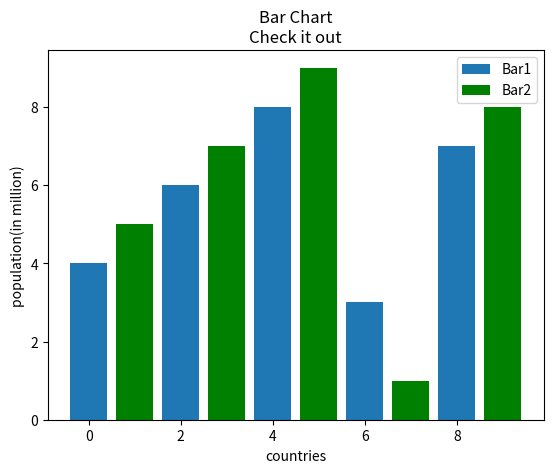

The matplotlib source for this figure:
import matplotlib.pyplot as plt
x=[0,2,4,6,8]
y=[4,6,8,3,7]

x2=[1,3,5,7,9]
y2=[5,7,9,1,8]

plt.bar(x, y, label='Bar1')
plt.bar(x2, y2, label='Bar2', color='g')

plt.xlabel('countries')
plt.ylabel('population(in million)')
plt.title('Bar Chart\nCheck it out')
plt.legend()
plt.show()